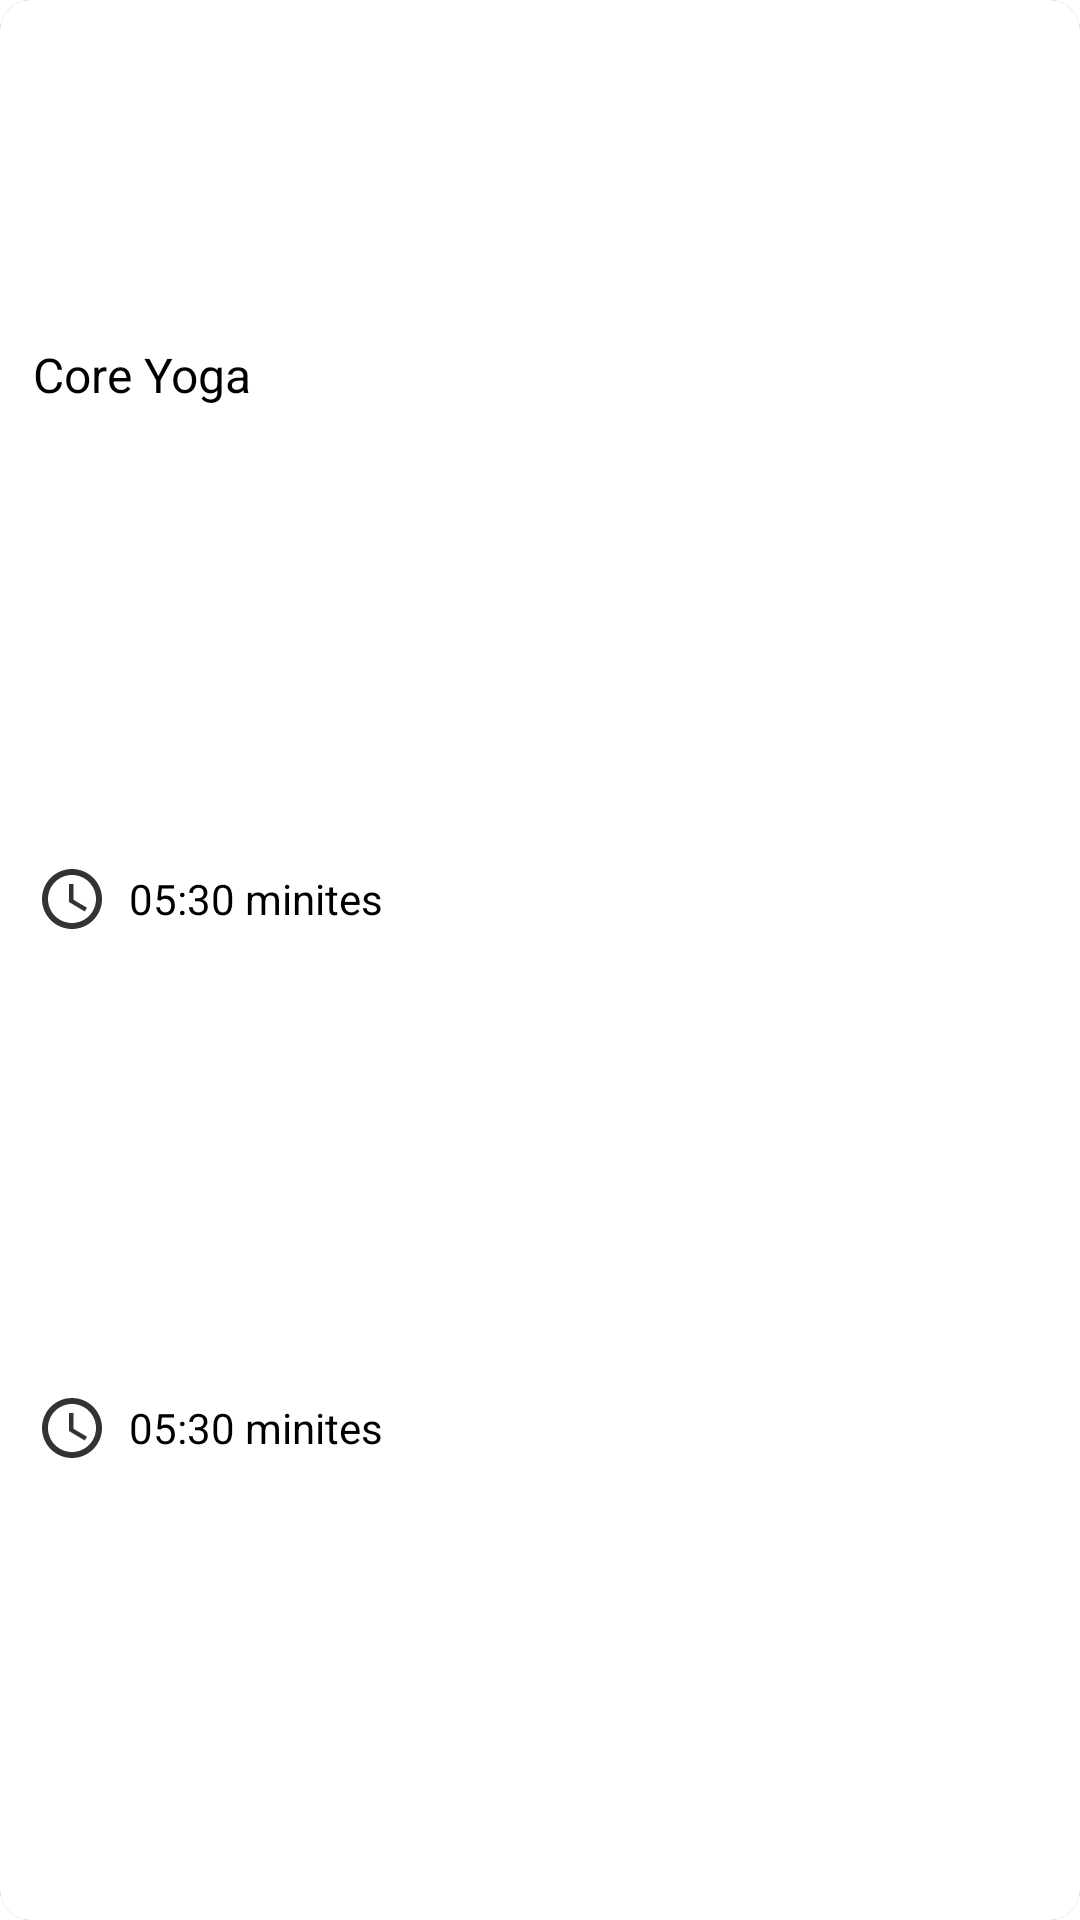

Here is an Android app screen rendered from its layout file. Give the layout XML and the strings, colors and styles it references.
<!-- AndroidManifest.xml: application theme AppTheme -->
<!-- res/layout/home_tab_rv_item_1.xml -->
<?xml version="1.0" encoding="utf-8"?>
<androidx.cardview.widget.CardView xmlns:android="http://schemas.android.com/apk/res/android"
    xmlns:app="http://schemas.android.com/apk/res-auto"
    android:layout_width="152dp"
    android:layout_height="204dp"
    xmlns:tools="http://schemas.android.com/tools"
    android:layout_margin="17dp"
    android:background="@color/picked_date_bg"
    android:elevation="6dp"
    app:cardCornerRadius="10dp">

    <androidx.constraintlayout.widget.ConstraintLayout
        android:layout_width="match_parent"
        android:layout_height="match_parent"
        android:background="@color/picked_date_bg">

        <ImageView
            android:id="@+id/im_main"
            android:layout_width="152dp"
            android:layout_height="102dp"
            android:scaleType="centerCrop"
            android:src="@drawable/sample_av"
            tools:src="@tools:sample/avatars"
            app:layout_constraintLeft_toLeftOf="parent"
            app:layout_constraintRight_toRightOf="parent"
            app:layout_constraintTop_toTopOf="parent" />

        <TextView
            android:id="@+id/tv_topic"
            android:layout_width="wrap_content"
            android:layout_height="wrap_content"
            android:layout_marginStart="11dp"
            android:layout_marginTop="12dp"
            android:text="Core Yoga"
            android:textColor="@color/main_tab_text"
            android:textSize="16sp"
            app:layout_constraintLeft_toLeftOf="parent"
            app:layout_constraintTop_toBottomOf="@id/im_main" />

        <RelativeLayout
            android:id="@+id/ll_01"
            android:layout_width="match_parent"
            android:layout_height="wrap_content"
            android:layout_marginStart="12dp"
            android:layout_marginEnd="20dp"
            app:layout_constraintBottom_toTopOf="@id/ll_02"
            app:layout_constraintTop_toBottomOf="@id/tv_topic">

            <ImageView
                android:id="@+id/im_icon"
                android:layout_width="wrap_content"
                android:layout_height="wrap_content"
                android:src="@drawable/ic_duration" />

            <TextView
                android:layout_toEndOf="@id/im_icon"
                android:layout_marginLeft="7dp"
                android:layout_centerVertical="true"
                android:layout_width="wrap_content"
                android:layout_height="wrap_content"
                android:text="05:30 minites"
                android:textColor="@color/main_tab_text"
                android:textSize="14sp" />
        </RelativeLayout>

        <RelativeLayout
            android:id="@+id/ll_02"
            android:layout_width="match_parent"
            android:layout_height="wrap_content"
            android:layout_marginStart="12dp"
            android:layout_marginEnd="20dp"
            app:layout_constraintBottom_toBottomOf="parent"
            app:layout_constraintTop_toBottomOf="@id/ll_01">

            <ImageView
                android:id="@+id/im_icon2"
                android:layout_width="wrap_content"
                android:layout_height="wrap_content"

                android:src="@drawable/ic_duration" />

            <TextView
                android:layout_toRightOf="@id/im_icon2"
                android:layout_width="wrap_content"
                android:layout_height="wrap_content"
                android:layout_marginLeft="7dp"
                android:layout_centerVertical="true"
                android:text="05:30 minites"
                android:textColor="@color/main_tab_text"
                android:textSize="14sp" />
        </RelativeLayout>


    </androidx.constraintlayout.widget.ConstraintLayout>

</androidx.cardview.widget.CardView>
<!-- resources referenced by this layout -->
<resources>
  <color name="main_tab_text">#000000</color>
  <color name="picked_date_bg">#FFFFFF</color>
  <!-- drawable ic_duration (drawable) -->
  <vector xmlns:android="http://schemas.android.com/apk/res/android"
      android:width="24dp"
      android:height="24dp"
      android:viewportWidth="24"
      android:viewportHeight="24"
      android:tint="?attr/colorControlNormal">
    <path
        android:fillColor="@color/picked_date_text_primary"
        android:pathData="M11.99,2C6.47,2 2,6.48 2,12s4.47,10 9.99,10C17.52,22 22,17.52 22,12S17.52,2 11.99,2zM12,20c-4.42,0 -8,-3.58 -8,-8s3.58,-8 8,-8 8,3.58 8,8 -3.58,8 -8,8z"/>
    <path
        android:fillColor="@color/picked_date_text_primary"
        android:pathData="M12.5,7H11v6l5.25,3.15 0.75,-1.23 -4.5,-2.67z"/>
  </vector>
  <style name="AppTheme" parent="AppTheme.Base" />
  <color name="picked_date_text_primary">#CC000000</color>
</resources>
